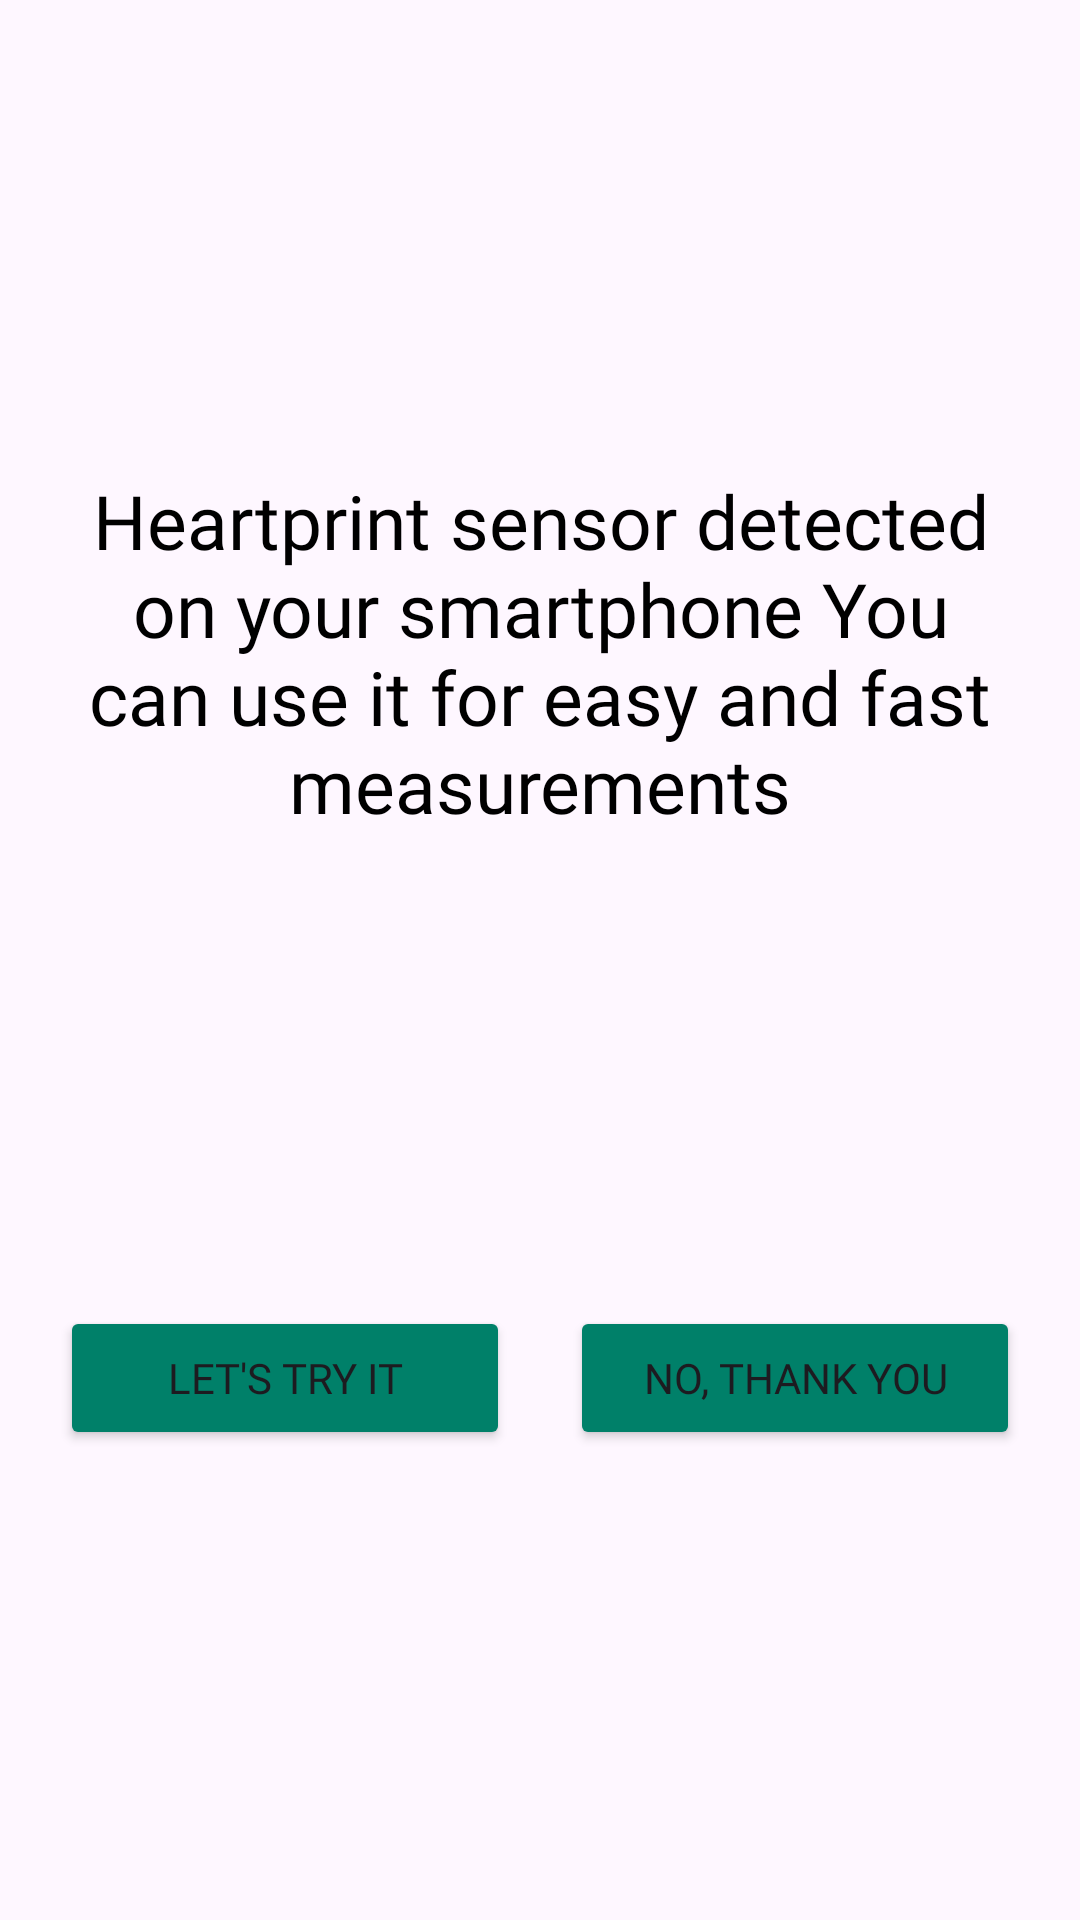

Write the Android layout XML for this screen, with the resource values it uses.
<!-- AndroidManifest.xml: application theme Theme.CountPulseApp -->
<!-- res/layout/cl_show_user_heart_sensor.xml -->
<?xml version="1.0" encoding="utf-8"?>
<layout xmlns:android="http://schemas.android.com/apk/res/android"
    xmlns:app="http://schemas.android.com/apk/res-auto"
    xmlns:tools="http://schemas.android.com/tools">

    <androidx.constraintlayout.widget.ConstraintLayout
        android:layout_width="match_parent"
        android:background="@drawable/rounded_background"
        android:padding="10dp"
        android:layout_height="wrap_content">


        <TextView
            android:id="@+id/textView2"
            android:layout_width="wrap_content"
            android:layout_height="wrap_content"
            android:layout_marginVertical="10dp"
            android:fontFamily="@font/montserrat_semibold"
            android:gravity="center"
            android:text="@string/txt_can_use_sensor"
            android:textColor="@color/black"
            android:textSize="25sp"
            app:layout_constraintBottom_toTopOf="@+id/btnOkSensor"
            app:layout_constraintEnd_toEndOf="parent"
            app:layout_constraintStart_toStartOf="parent"
            app:layout_constraintTop_toTopOf="parent" />

        <Button
            android:id="@+id/btnOkSensor"
            android:layout_width="0dp"
            android:layout_height="wrap_content"
            android:layout_margin="10dp"
            android:backgroundTint="@color/bg_main_user"
            android:fontFamily="@font/montserrat_semibold"
            android:gravity="center"
            android:text="@string/txt_btn_ok_sensor"
            app:layout_constraintBottom_toBottomOf="parent"
            app:layout_constraintEnd_toStartOf="@+id/btnNoSensor"
            app:layout_constraintStart_toStartOf="parent"
            app:layout_constraintTop_toBottomOf="@+id/textView2" />

        <Button
            android:id="@+id/btnNoSensor"
            android:layout_width="0dp"
            android:layout_height="wrap_content"
            android:layout_marginHorizontal="10dp"
            android:backgroundTint="@color/bg_main_user"
            android:fontFamily="@font/montserrat_semibold"
            android:gravity="center"
            android:text="@string/txt_btn_no_sensor"
            app:layout_constraintBottom_toBottomOf="@+id/btnOkSensor"
            app:layout_constraintEnd_toEndOf="parent"
            app:layout_constraintStart_toEndOf="@+id/btnOkSensor"
            app:layout_constraintTop_toTopOf="@+id/btnOkSensor" />
    </androidx.constraintlayout.widget.ConstraintLayout>
</layout>
<!-- resources referenced by this layout -->
<resources>
  <color name="bg_main_user">#008069</color>
  <color name="black">#FF000000</color>
  <string name="txt_btn_no_sensor">No, thank you</string>
  <string name="txt_btn_ok_sensor">Let\'s try it</string>
  <string name="txt_can_use_sensor">Heartprint sensor detected on your smartphone You can use it for easy and fast measurements</string>
  <style name="Theme.CountPulseApp" parent="Base.Theme.CountPulseApp" />
  <style name="Base.Theme.CountPulseApp" parent="Theme.Material3.DayNight.NoActionBar">
          
          <item name="android:windowFullscreen">true</item>
      </style>
</resources>
